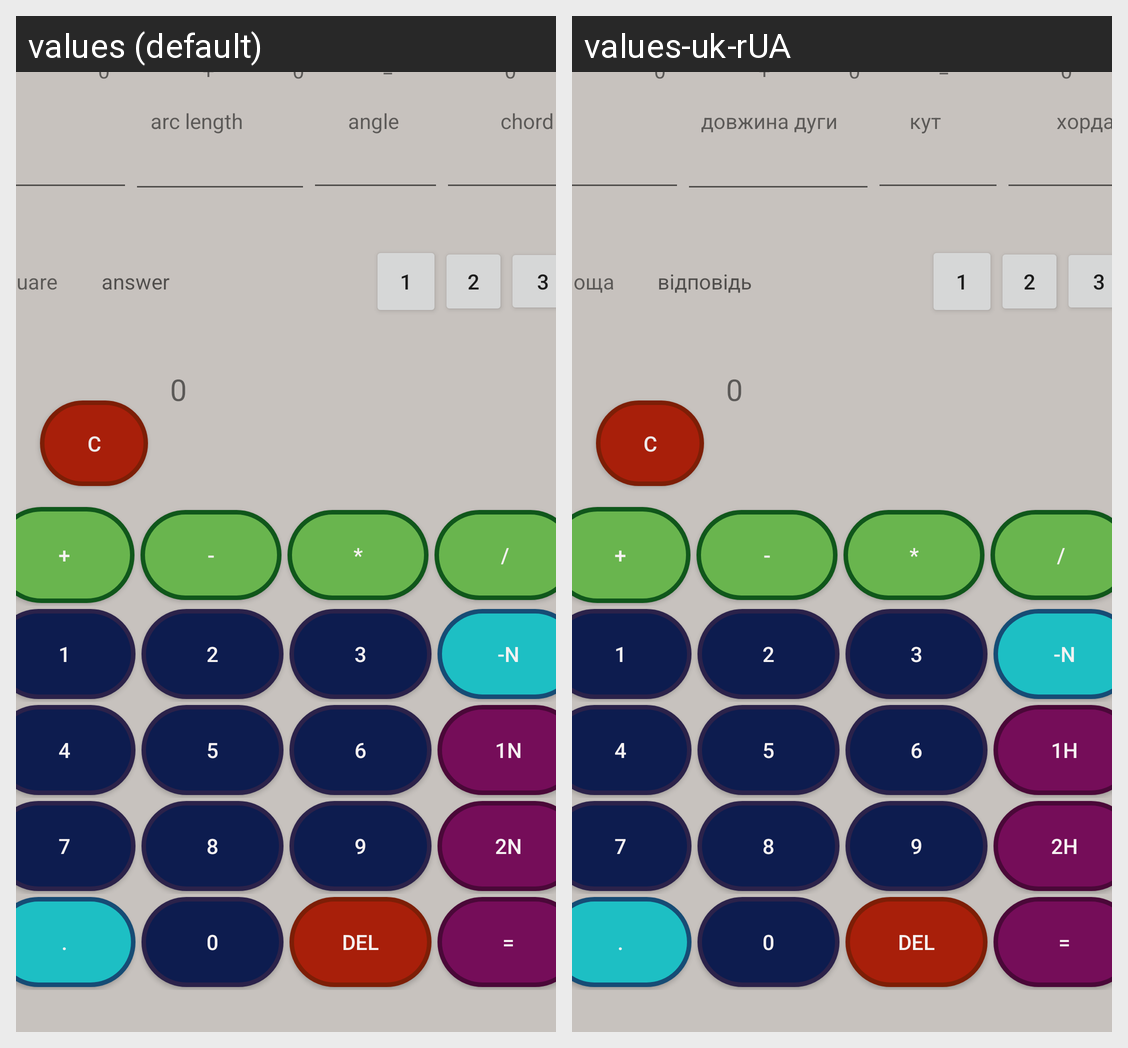

Strings drawn on this Android screen and how each of the app's shown locales translates them:
Android screen res/layout/activity_main.xml rendered under 2 locales, left to right: values (default), values-uk-rUA. Device: Nexus 5 (rendered at 1080×1920; each locale shown at half size, 540×960, under a caption strip naming it); theme Theme.KotlinCalcRudoi.
Strings drawn on this screen, with the default value and each locale's value (text and hints the layout hard-codes, and strings that could not be matched under every locale, appear in the picture but are not listed):

first_number
  values: 1N
  values-uk-rUA: 1Н

second_number
  values: 2N
  values-uk-rUA: 2Н

arc_length
  values: arc length
  values-uk-rUA: довжина дуги

angle
  values: angle
  values-uk-rUA: кут

chord
  values: chord
  values-uk-rUA: хорда

square
  values: square
  values-uk-rUA: площа

answer
  values: answer
  values-uk-rUA: відповідь
